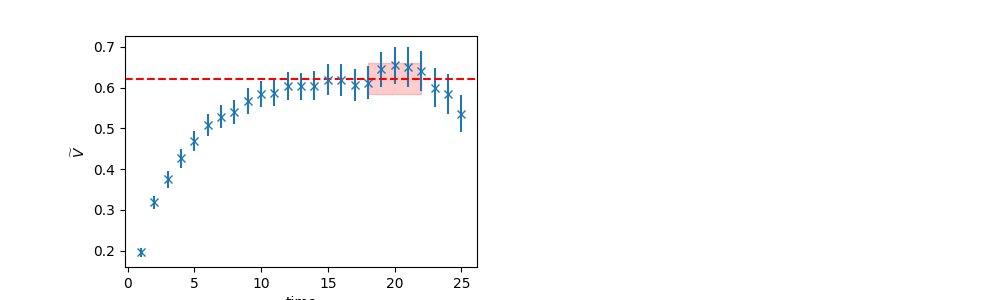

Source data for this figure (header and first rows):
	EffectiveMass	Error	RegUp	RegLow
0	0.6221	0.03845	23	18
